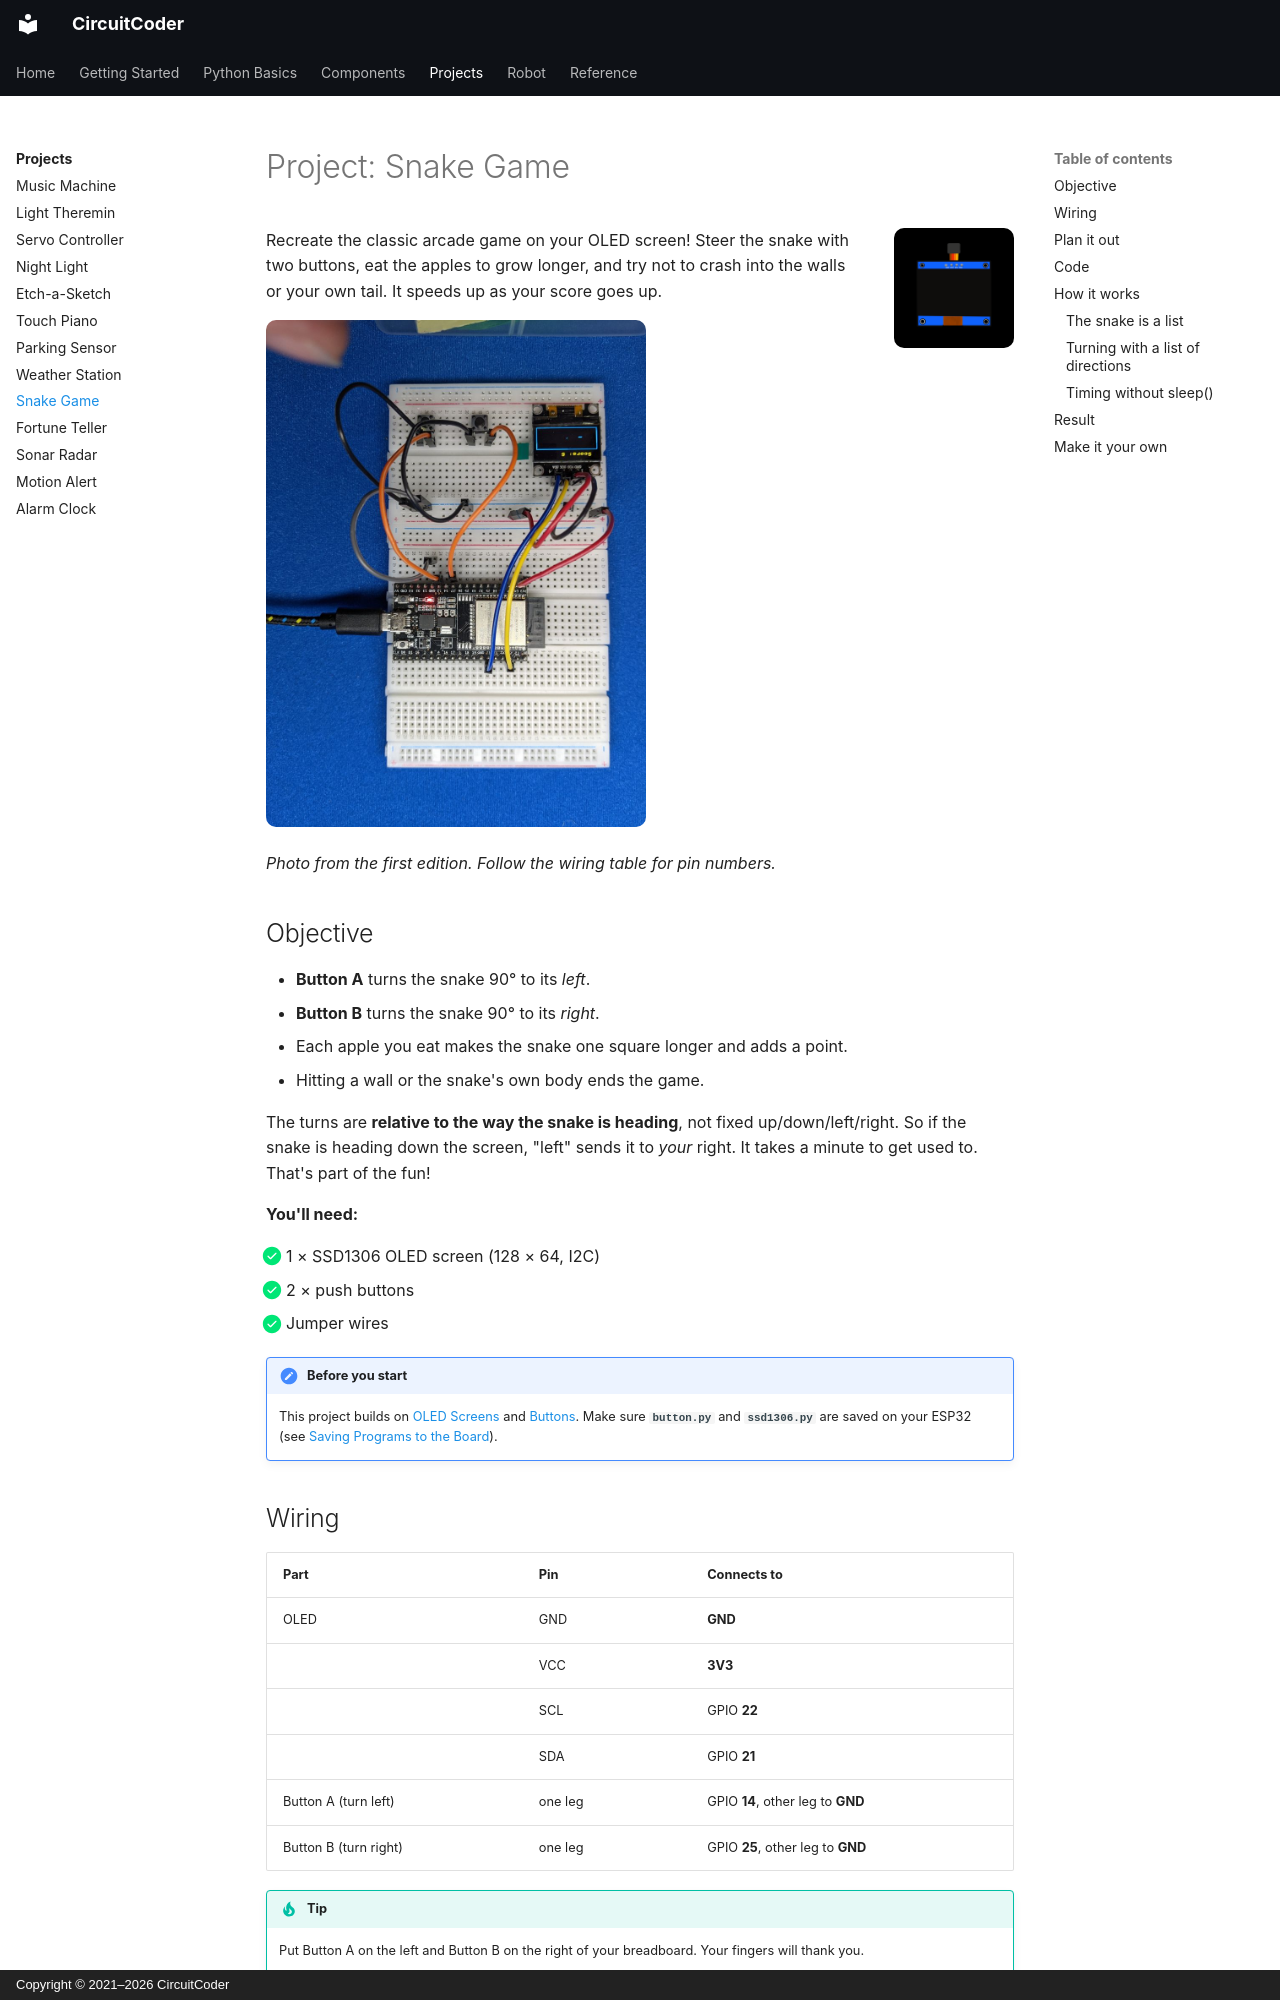

repository: CircuitCoder-ngh/MicroPythonStarterGuide · page: projects/snake/index.html · generator: mkdocs · copyright: Copyright © 2021–2026 CircuitCoder

# Project: Snake Game

<img src="../../assets/img/icons/oled.png" alt="" class="cc-icon">

Recreate the classic arcade game on your OLED screen! Steer the snake with
two buttons, eat the apples to grow longer, and try not to crash into the
walls or your own tail. It speeds up as your score goes up.

![Snake running on the OLED](../assets/img/photos/snake-1.jpg){ .cc-photo width="380" loading=lazy }

*Photo from the first edition. Follow the wiring table for pin numbers.*

## Objective

- **Button A** turns the snake 90° to its *left*.
- **Button B** turns the snake 90° to its *right*.
- Each apple you eat makes the snake one square longer and adds a point.
- Hitting a wall or the snake's own body ends the game.

The turns are **relative to the way the snake is heading**, not fixed
up/down/left/right. So if the snake is heading down the screen, "left"
sends it to *your* right. It takes a minute to get used to. That's part of
the fun!

<div class="cc-parts" markdown>
**You'll need:**

- [x] 1 × SSD1306 OLED screen (128 × 64, I2C)
- [x] 2 × push buttons
- [x] Jumper wires
</div>

!!! note "Before you start"
    This project builds on [OLED Screens](../components/oled.md) and
    [Buttons](../components/buttons.md). Make sure **`button.py`** and
    **`ssd1306.py`** are saved on your ESP32 (see
    [Saving Programs to the Board](../getting-started/saving-programs.md)).

## Wiring

| Part | Pin | Connects to |
|---|---|---|
| OLED | GND | **GND** |
| | VCC | **3V3** |
| | SCL | GPIO **22** |
| | SDA | GPIO **21** |
| Button A (turn left) | one leg | GPIO **14**, other leg to **GND** |
| Button B (turn right) | one leg | GPIO **25**, other leg to **GND** |

!!! tip
    Put Button A on the left and Button B on the right of your breadboard.
    Your fingers will thank you.
